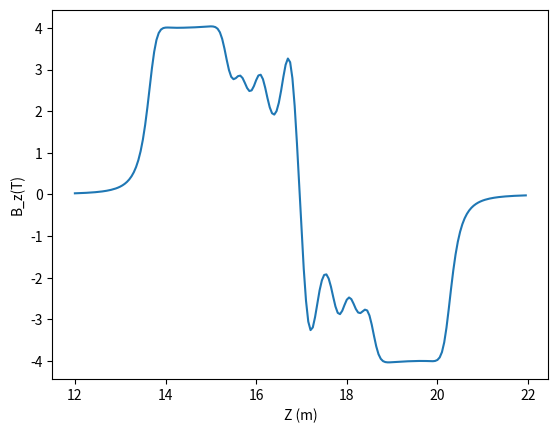

The matplotlib source for this figure:
# coding=ASCII
"""Generate on-axis magnetic field for given solenoid coils

"""
from __future__ import division

import numpy as np
import matplotlib.pyplot as plt

class solenoid_coils(object):

    def __init__(self):
        self.coil_z_list = []
        self.coil_current_density_list = []
        self.number_of_coils = 0
        self.coil_length_list = []
        self.coil_r1_list = []
        self.coil_r2_list = []

    def add_coil(self, z, l, r1, r2, j):
        self.coil_z_list.append(float(z))
        self.coil_current_density_list.append(float(j))
        self.coil_length_list.append(float(l))
        self.coil_r1_list.append(float(r1))
        self.coil_r2_list.append(float(r2))
        self.number_of_coils += 1

    def profile_func(self, z):

        return 0.5+z/2/(self.coil_r2-self.coil_r1)*\
                   np.log((self.coil_r2+np.sqrt(self.coil_r2**2+z**2))/
                          (self.coil_r1+np.sqrt(self.coil_r1**2+z**2)))

    def calc_bz_point(self, z):
        self.current_density = np.array(self.coil_current_density_list)
        self.coil_z = np.array(self.coil_z_list)
        self.coil_length = np.array(self.coil_length_list)
        self.coil_r1 = np.array(self.coil_r1_list)
        self.coil_r2 = np.array(self.coil_r2_list)
        bz_all = np.sum(4*np.pi*1e-7*self.current_density*
                    (self.coil_r2-self.coil_r1)*\
                    (self.profile_func(z-(self.coil_z-self.coil_length/2))-
                     self.profile_func(z-(self.coil_z+self.coil_length/2))))
        return bz_all

    def calc_bz(self, z_array):
        calc_bz_point = np.vectorize(self.calc_bz_point)
        return(calc_bz_point(z_array))


def plot_bz(z, bz):
    f_handle = plt.figure()
    axes_handle = f_handle.add_subplot(111)
    axes_handle.plot(z, bz)
    axes_handle.set_xlabel("Z (m)")
    axes_handle.set_ylabel("B_z(T)")
    plt.show()


def main():
    mice_coils = solenoid_coils()
    mice_coils.add_coil(z=16.96-3.2, l=0.1106, r1=0.258, r2=0.3258, j=134e6)
    mice_coils.add_coil(z=16.96-2.45, l=1.3143, r1=0.258, r2=0.2801, j=147e6)
    mice_coils.add_coil(z=16.96-1.7, l=0.1106, r1=0.258, r2=0.3189, j=131e6)
    mice_coils.add_coil(z=16.96-1.3, l=0.1995, r1=0.258, r2=0.2889, j=135e6)
    mice_coils.add_coil(z=16.96-0.861, l=0.2013, r1=0.258, r2=0.3042, j=113e6)
    mice_coils.add_coil(z=16.96-0.203, l=0.2133, r1=0.267, r2=0.3618, j=104e6)
    mice_coils.add_coil(z=16.96+0.203, l=0.2133, r1=0.267, r2=0.3618, j=-104e6)
    mice_coils.add_coil(z=16.96+0.861, l=0.2013, r1=0.258, r2=0.3042, j=-113e6)
    mice_coils.add_coil(z=16.96+1.3, l=0.1995, r1=0.258, r2=0.2889, j=-135e6)
    mice_coils.add_coil(z=16.96+1.7, l=0.1106, r1=0.258, r2=0.3189, j=-131e6)
    mice_coils.add_coil(z=16.96+2.45, l=1.3143, r1=0.258, r2=0.2801, j=-147e6)
    mice_coils.add_coil(z=16.96+3.2, l=0.1106, r1=0.258, r2=0.3258, j=-134e6)
    bz = mice_coils.calc_bz(np.arange(12, 22, 0.05))
    plot_bz(np.arange(12, 22, 0.05), bz)


if __name__ == "__main__":
    main()